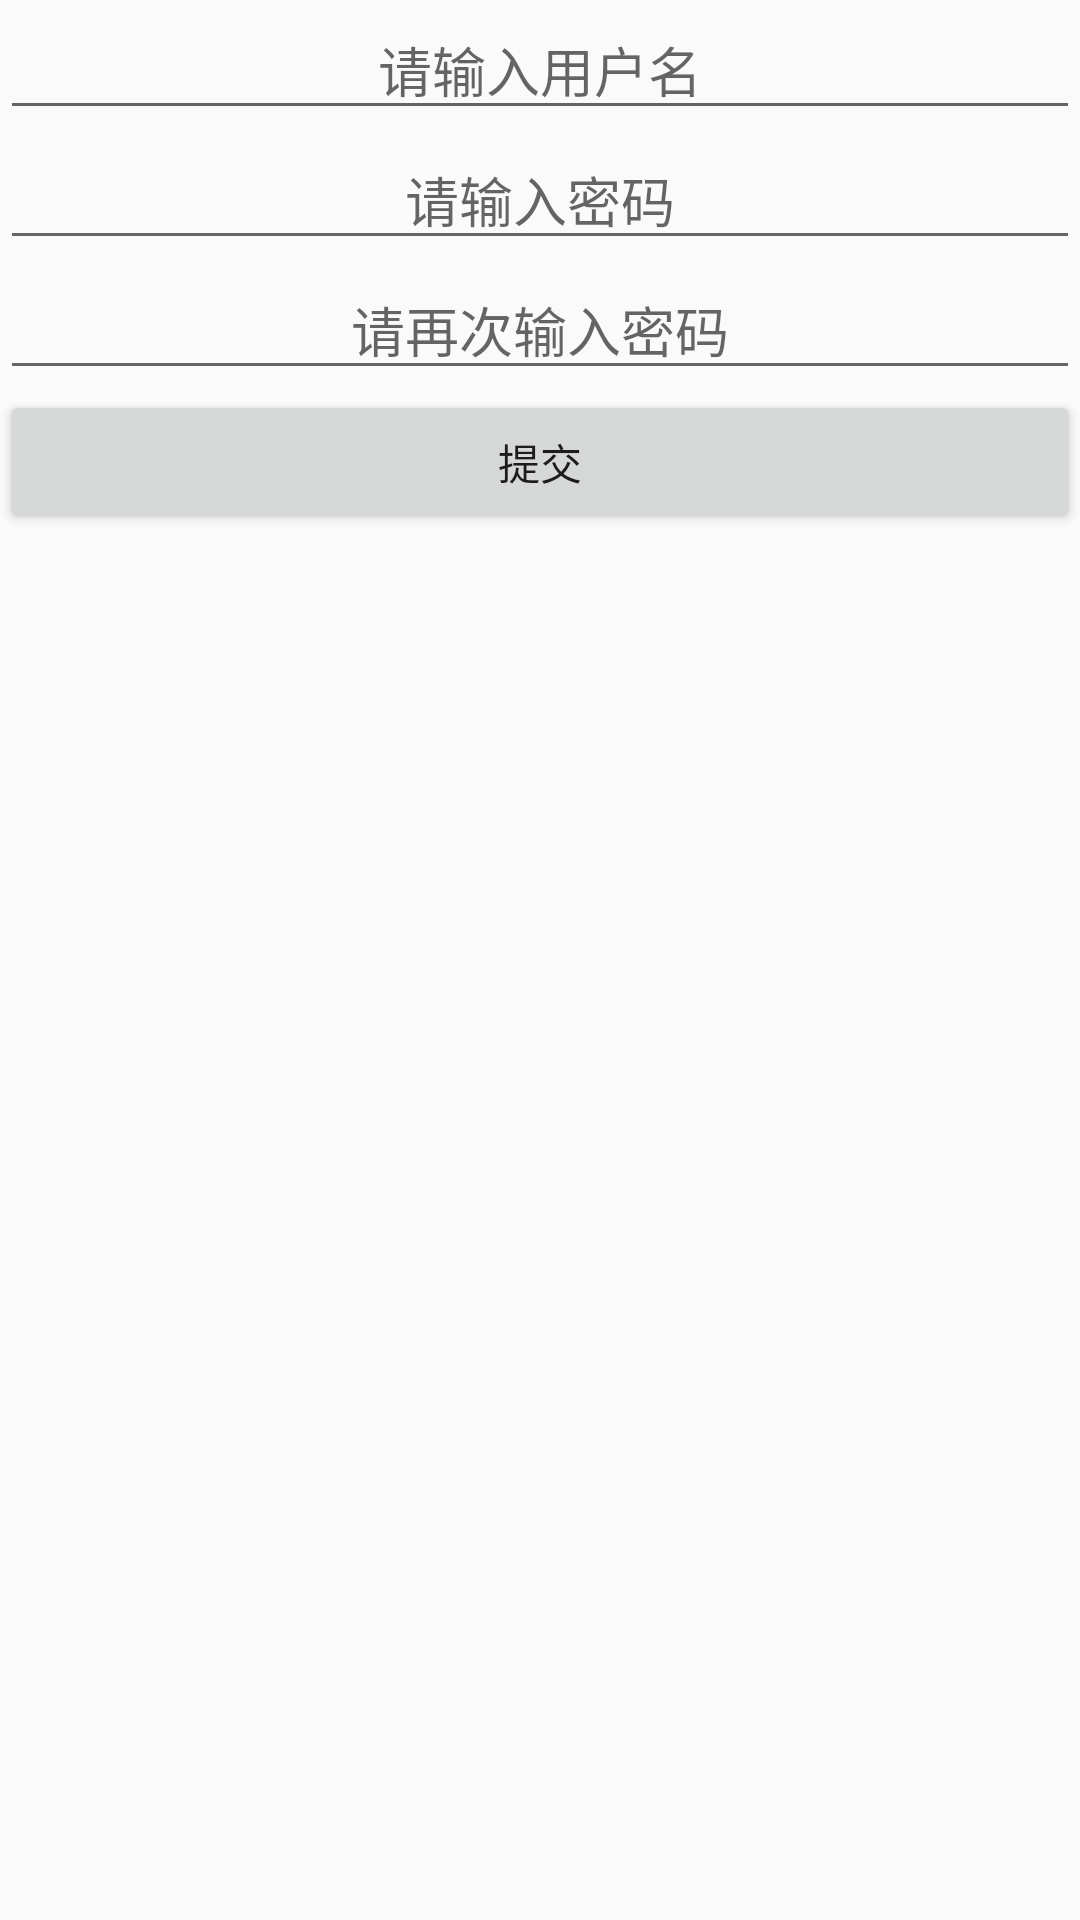

Produce the Android XML layout that renders to this screen, including the resource entries it uses.
<!-- AndroidManifest.xml: application theme AppTheme -->
<!-- res/layout/activity_register.xml -->
<?xml version="1.0" encoding="utf-8"?>
<LinearLayout xmlns:android="http://schemas.android.com/apk/res/android"
    xmlns:tools="http://schemas.android.com/tools"
    android:layout_width="match_parent"
    android:layout_height="match_parent"
    android:orientation="vertical"
    tools:context=".RegisterActivity">


    <EditText
        android:id="@+id/et_register_account"
        android:layout_width="match_parent"
        android:layout_height="wrap_content"
        android:gravity="center"
        android:hint="请输入用户名" />

    <EditText
        android:id="@+id/et_register_password"
        android:layout_width="match_parent"
        android:layout_height="wrap_content"
        android:gravity="center"
        android:hint="请输入密码" />

    <EditText
        android:id="@+id/et_register_password2"
        android:layout_width="match_parent"
        android:layout_height="wrap_content"
        android:gravity="center"
        android:hint="请再次输入密码" />

    <Button
        android:id="@+id/btn_register_post"
        android:layout_width="match_parent"
        android:layout_height="wrap_content"
        android:text="提交"
        android:onClick="myClick"/>

</LinearLayout>
<!-- resources referenced by this layout -->
<resources>
  <style name="AppTheme" parent="Theme.AppCompat.Light.DarkActionBar">
          
          <item name="colorPrimary">@color/colorPrimary</item>
          <item name="colorPrimaryDark">@color/colorPrimaryDark</item>
          <item name="colorAccent">@color/colorAccent</item>
      </style>
  <!-- not gathered from this repository: default colours our renderer supplied (Android Studio template values) -->
  <color name="colorPrimary">#FF6200EE</color>
  <color name="colorPrimaryDark">#FF3700B3</color>
  <color name="colorAccent">#FF03DAC5</color>
</resources>
